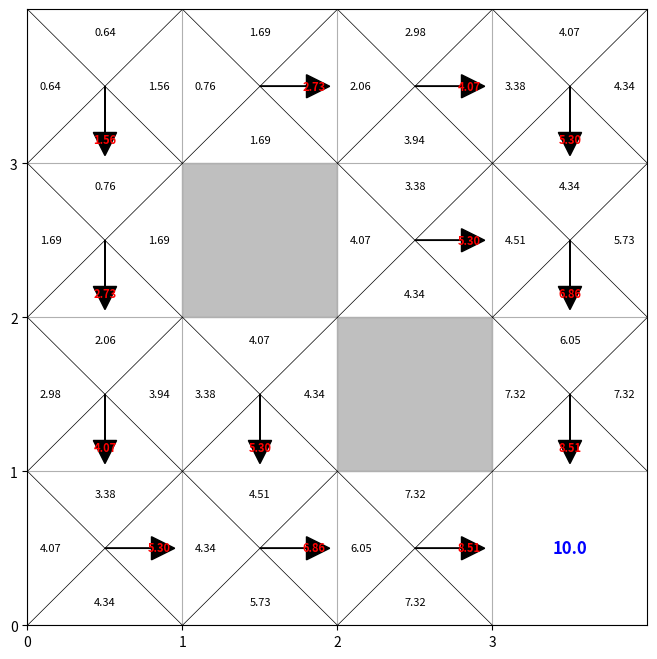

Recreate this plot in Python.
'''Consider a 4 × 4 GridWorld where each cell represents a state. Your goal is to reach a terminal state located at the
bottom-right cell. Some cells are obstacles, and you cannot pass through them. You have four actions: move {up,
down, left, right}. Each movement has a reward of −1, except for reaching the terminal cell, which yields a reward
of +10. You cannot move outside the grid or into obstacles. The intended action occurs with probability 0.8, and
perpendicular movements occur with probability 0.1 each. Hitting a wall keeps the agent in the same position, and
assume γ = 0.98
Task:
• Implement the Value Iteration algorithm.
• Compute the optimal state values and the optimal policy.
• Clearly display the optimal policy as arrows indicating the best action for each state.'''

import matplotlib.pyplot as plt
import numpy as np
import math


grid_size = 4
action_labels = ['U', 'D', 'L', 'R'] #tuple
actions = {'U': (-1, 0), 'D': (1, 0), 'L': (0, -1), 'R': (0, 1)} #dictionary
obstacles = [(1, 1), (2, 2)] #tuple
reward = -1
terminal = (3, 3)
terminal_utility = 10
gamma = 0.98
threshold = 1e-6

action_utilities = np.zeros((grid_size, grid_size, len(action_labels)))
utils = np.zeros((grid_size, grid_size))

arrow_directions = {'U': (0, 0.3), 'D': (0, -0.3), 'L': (-0.3, 0), 'R': (0.3, 0)}

def is_valid(state):
    i, j = state[0], state[1]
    return 0 <= i < grid_size and 0 <= j < grid_size and (i, j) not in obstacles


def get_next_state(state, action):
    curr_i, curr_j = state[0], state[1]
    di, dj = actions[action]
    new_i, new_j = curr_i + di, curr_j + dj
    if (is_valid((new_i, new_j))):
        return (new_i, new_j)
    
    return state

def value_iteration():
    global action_utilities, utils

    iterations = 0
    utils[terminal] = terminal_utility

    while True:
        util_change = 0
        iterations += 1

        for i in range(grid_size):
            for j in range(grid_size):
                if (i, j) == terminal or (i, j) in obstacles:
                    continue

                max_summation = -math.inf

                for action_index, a in enumerate(action_labels):
                    summation = 0

                    intended_next_state = get_next_state((i, j), a)
                    summation += 0.8 * utils[intended_next_state]
                    
                    
                    if a in ['U', 'D']:
                        left_state = get_next_state((i, j), 'L')
                        right_state = get_next_state((i, j), 'R')
                    else:
                        left_state = get_next_state((i, j), 'U')
                        right_state = get_next_state((i, j), 'D')

                    summation += 0.1 * utils[left_state]
                    summation += 0.1 * utils[right_state]

                    action_util = reward + gamma * summation
                    action_utilities[i, j, action_index] = action_util

                    max_summation = max(max_summation, summation)

                
                state_util = reward + gamma * max_summation
                util_change = max(util_change, abs(utils[i, j] - state_util))
                utils[i, j] = state_util
        
        if util_change < threshold:
            print("Converged in:", iterations, "iterations!")
            break


def plot(action_utilities):
    # Plotting utilities
    fig, ax = plt.subplots(figsize=(8, 8))
    ax.set_xlim(0, grid_size)
    ax.set_ylim(0, grid_size)
    ax.set_xticks(np.arange(0, grid_size, 1))
    ax.set_yticks(np.arange(0, grid_size, 1))
    ax.grid(True)

    for obs in obstacles:
        obs_x, obs_y = obs[1], grid_size - obs[0] - 1
        ax.add_patch(plt.Rectangle((obs_x, obs_y), 1, 1, color='gray', alpha=0.5))

    for i in range(grid_size):
        for j in range(grid_size):
            if (i, j) in obstacles:
                continue
            cell_x, cell_y = j, grid_size - i - 1
            if (i, j) == terminal:
                ax.text(cell_x + 0.5, cell_y + 0.5, f'{terminal_utility:.1f}', fontsize=12, ha='center', va='center',
                        color='blue', fontweight='bold')
                continue
            ax.plot([cell_x, cell_x + 1], [cell_y, cell_y + 1], color='black', linewidth=0.5)
            ax.plot([cell_x, cell_x + 1], [cell_y + 1, cell_y], color='black', linewidth=0.5)
            utils = action_utilities[i, j]
            positions = {'U': (cell_x + 0.5, cell_y + 0.85),
                         'D': (cell_x + 0.5, cell_y + 0.15),
                         'L': (cell_x + 0.15, cell_y + 0.5),
                         'R': (cell_x + 0.85, cell_y + 0.5)}
            best_action_idx = np.argmax(utils)
            for k, label in enumerate(action_labels):
                color = 'red' if k == best_action_idx else 'black'
                weight = 'bold' if k == best_action_idx else 'normal'
                ax.text(positions[label][0], positions[label][1], f'{utils[k]:.2f}', fontsize=8,
                        ha='center', va='center', color=color, fontweight=weight)
                        
            best_action = action_labels[best_action_idx]
            dx, dy = arrow_directions[best_action]
            ax.arrow(cell_x + 0.5, cell_y + 0.5, dx, dy,
                     head_width=0.15, head_length=0.15, fc='black', ec='black')                     

    plt.show()

# Call the updated gridworld function
value_iteration()
plot(action_utilities)

